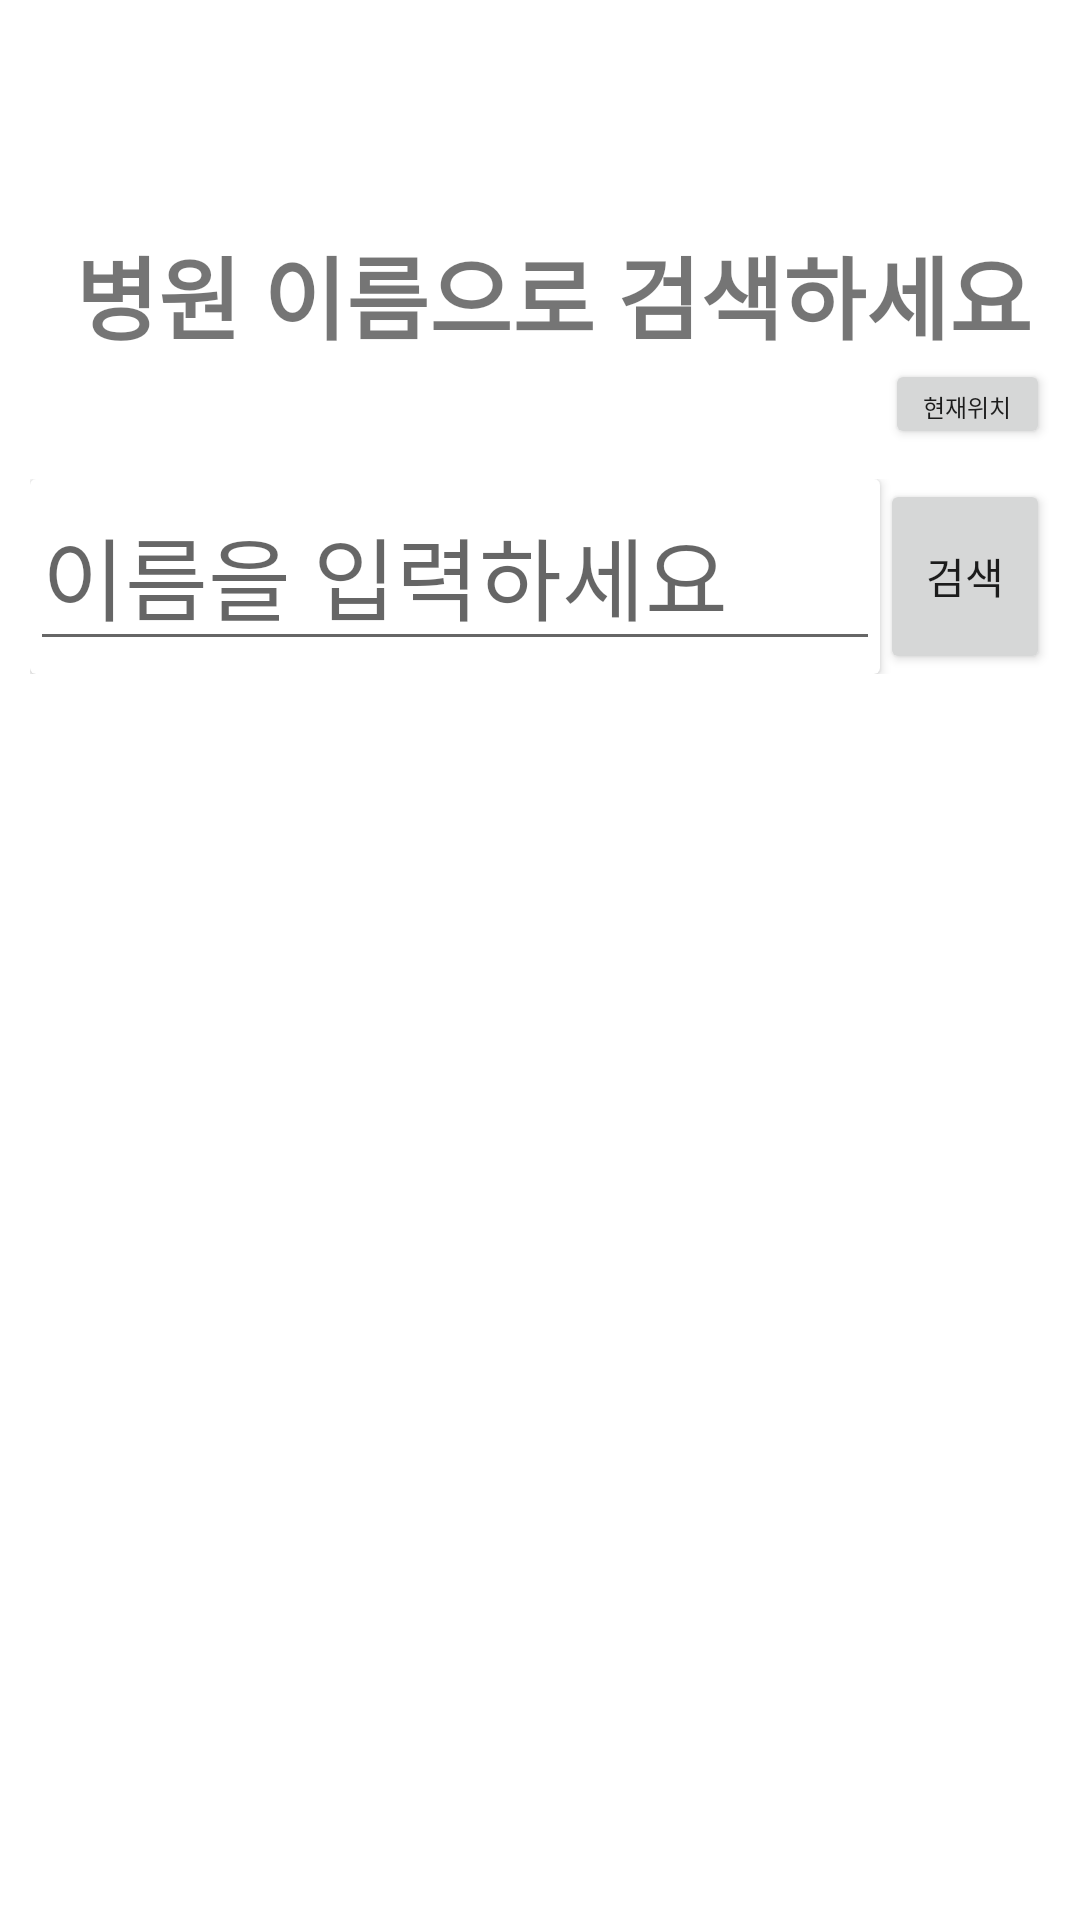

Produce the Android XML layout that renders to this screen, including the resource entries it uses.
<!-- AndroidManifest.xml: application theme Theme.MedicalApp.NoActionBar -->
<!-- res/layout/activity_name_search.xml -->
<?xml version="1.0" encoding="utf-8"?>
<LinearLayout xmlns:android="http://schemas.android.com/apk/res/android"
    xmlns:app="http://schemas.android.com/apk/res-auto"
    xmlns:tools="http://schemas.android.com/tools"
    android:id="@+id/departSelect"
    android:layout_width="match_parent"
    android:layout_height="match_parent"
    android:orientation="vertical"
    android:padding="10dp"
    tools:context=".hospital.NameSearchActivity">

    <Button
        android:id="@+id/btnCloseX"
        android:layout_width="30dp"
        android:layout_height="30dp"
        android:layout_marginStart="16dp"
        android:layout_marginTop="16dp"
        android:background="@drawable/ic_close_xbutton" />

    <LinearLayout
        android:layout_width="match_parent"
        android:layout_height="match_parent"
        android:orientation="vertical">

        <TextView
            android:layout_width="wrap_content"
            android:layout_height="wrap_content"
            android:layout_marginLeft="15dp"
            android:layout_marginTop="20dp"
            android:text="병원 이름으로 검색하세요"
            android:textSize="30sp"
            android:textStyle="bold" />

        <Button
            android:id="@+id/btnMyLocation"
            android:layout_width="55dp"
            android:layout_height="30dp"
            android:layout_gravity="right"
            android:text="현재위치"
            android:textSize="8sp" />

        <LinearLayout
            android:layout_width="match_parent"
            android:layout_height="wrap_content"
            android:orientation="horizontal"
            android:layout_marginTop="10dp"
            >

            <androidx.cardview.widget.CardView
                android:layout_width="0dp"
                android:layout_weight="5"
                android:layout_height="65dp">

                <EditText
                    android:id="@+id/tvHospitalSearch"
                    android:layout_width="match_parent"
                    android:layout_height="wrap_content"
                    android:hint="이름을 입력하세요"
                    android:textSize="30sp" />

            </androidx.cardview.widget.CardView>

            <Button
                android:id="@+id/btnHospitalSearch"
                android:layout_width="0dp"
                android:layout_height="65dp"
                android:layout_weight="1"
                android:text="검색"
                />
        </LinearLayout>


    </LinearLayout>

</LinearLayout>
<!-- resources referenced by this layout -->
<resources>
  <style name="Theme.MedicalApp.NoActionBar">
          <item name="windowActionBar">false</item>
          <item name="windowNoTitle">true</item>
      </style>
</resources>
